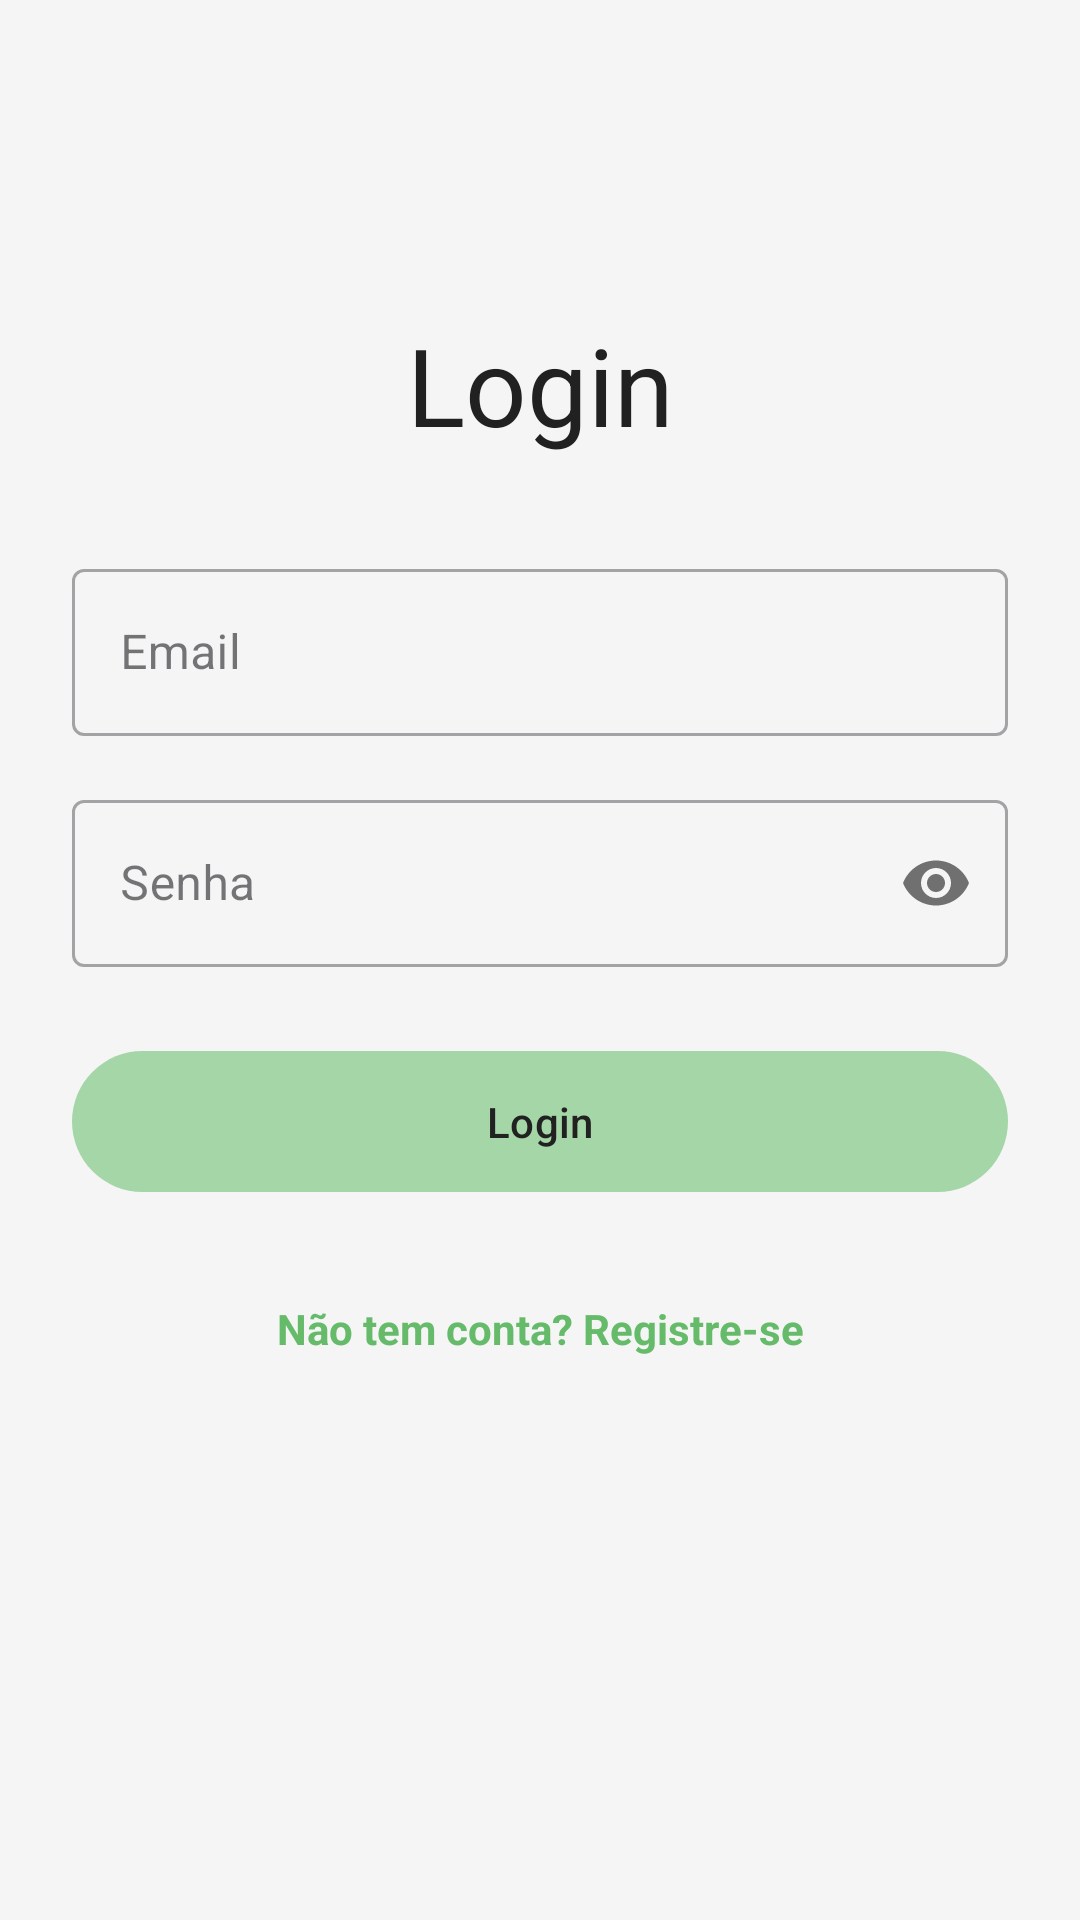

Layout XML and referenced resources for this Android screen:
<!-- AndroidManifest.xml: activity theme Theme.AppEstacionamento.NoActionBar -->
<!-- res/layout/activity_login.xml -->
<?xml version="1.0" encoding="utf-8"?>
<androidx.constraintlayout.widget.ConstraintLayout xmlns:android="http://schemas.android.com/apk/res/android"
    xmlns:app="http://schemas.android.com/apk/res-auto"
    xmlns:tools="http://schemas.android.com/tools"
    android:layout_width="match_parent"
    android:layout_height="match_parent"
    android:padding="24dp"
    tools:context=".view.activities.LoginActivity"
    android:background="@color/background_gray">

    <TextView
        android:id="@+id/tvTitle"
        android:layout_width="wrap_content"
        android:layout_height="wrap_content"
        android:text="Login"
        android:textAppearance="@style/TextAppearance.Material3.DisplaySmall"
        app:layout_constraintEnd_toEndOf="parent"
        app:layout_constraintStart_toStartOf="parent"
        app:layout_constraintTop_toTopOf="parent"
        android:layout_marginTop="80dp"
        android:textColor="@color/text_primary_dark"/>

    <com.google.android.material.textfield.TextInputLayout
        android:id="@+id/tilEmail"
        style="@style/Widget.MaterialComponents.TextInputLayout.OutlinedBox"
        android:layout_width="0dp"
        android:layout_height="wrap_content"
        android:layout_marginTop="32dp"
        app:layout_constraintEnd_toEndOf="parent"
        app:layout_constraintStart_toStartOf="parent"
        app:layout_constraintTop_toBottomOf="@+id/tvTitle">

        <com.google.android.material.textfield.TextInputEditText
            android:id="@+id/etEmail"
            android:layout_width="match_parent"
            android:layout_height="wrap_content"
            android:hint="Email"
            android:inputType="textEmailAddress" />
    </com.google.android.material.textfield.TextInputLayout>

    <com.google.android.material.textfield.TextInputLayout
        android:id="@+id/tilPassword"
        style="@style/Widget.MaterialComponents.TextInputLayout.OutlinedBox"
        android:layout_width="0dp"
        android:layout_height="wrap_content"
        android:layout_marginTop="16dp"
        app:layout_constraintEnd_toEndOf="parent"
        app:layout_constraintStart_toStartOf="parent"
        app:layout_constraintTop_toBottomOf="@+id/tilEmail"
        app:passwordToggleEnabled="true">

        <com.google.android.material.textfield.TextInputEditText
            android:id="@+id/etPassword"
            android:layout_width="match_parent"
            android:layout_height="wrap_content"
            android:hint="Senha"
            android:inputType="textPassword" />
    </com.google.android.material.textfield.TextInputLayout>

    <Button
        android:id="@+id/btnLogin"
        android:layout_width="0dp"
        android:layout_height="wrap_content"
        android:layout_marginTop="24dp"
        android:text="Login"
        android:paddingVertical="14dp"
        app:layout_constraintEnd_toEndOf="parent"
        app:layout_constraintStart_toStartOf="parent"
        app:layout_constraintTop_toBottomOf="@+id/tilPassword" />

    <TextView
        android:id="@+id/tvGoToRegister"
        android:layout_width="wrap_content"
        android:layout_height="wrap_content"
        android:layout_marginTop="24dp"
        android:text="Não tem conta? Registre-se"
        android:textColor="@color/green_accent"
        android:textStyle="bold"
        android:padding="8dp"
        app:layout_constraintEnd_toEndOf="parent"
        app:layout_constraintStart_toStartOf="parent"
        app:layout_constraintTop_toBottomOf="@+id/btnLogin" />

    <ProgressBar
        android:id="@+id/progressBar"
        style="?android:attr/progressBarStyle"
        android:layout_width="wrap_content"
        android:layout_height="wrap_content"
        android:visibility="gone"
        tools:visibility="visible"
        app:layout_constraintBottom_toBottomOf="parent"
        app:layout_constraintEnd_toEndOf="parent"
        app:layout_constraintStart_toStartOf="parent"
        app:layout_constraintTop_toTopOf="parent" />

</androidx.constraintlayout.widget.ConstraintLayout>
<!-- resources referenced by this layout -->
<resources>
  <color name="background_gray">#F5F5F5</color>
  <color name="green_accent">#66BB6A</color>
  <color name="text_primary_dark">#212121</color>
  <style name="Theme.AppEstacionamento.NoActionBar" parent="Theme.Material3.DayNight.NoActionBar">
          
          <item name="colorPrimary">@color/green_primary</item>
          <item name="colorPrimaryVariant">@color/green_primary_dark</item>
          <item name="colorOnPrimary">@color/text_primary_dark</item>
  
          
          <item name="colorSecondary">@color/green_accent</item>
          <item name="colorSecondaryVariant">@color/green_accent</item>
          <item name="colorOnSecondary">@color/white</item>
  
          
          <item name="android:windowBackground">@color/background_gray</item>
          <item name="colorSurface">@color/card_background_white</item>
  
          
          <item name="colorError">@color/status_occupied_red</item>
          <item name="colorOnError">@color/text_primary_dark</item>
  
          
          <item name="android:statusBarColor">?attr/colorPrimaryVariant</item>
      </style>
  <color name="green_primary">#A5D6A7</color>
  <color name="green_primary_dark">#81C784</color>
  <color name="white">#FFFFFF</color>
  <color name="card_background_white">#FFFFFF</color>
  <color name="status_occupied_red">#EF9A9A</color>
</resources>
